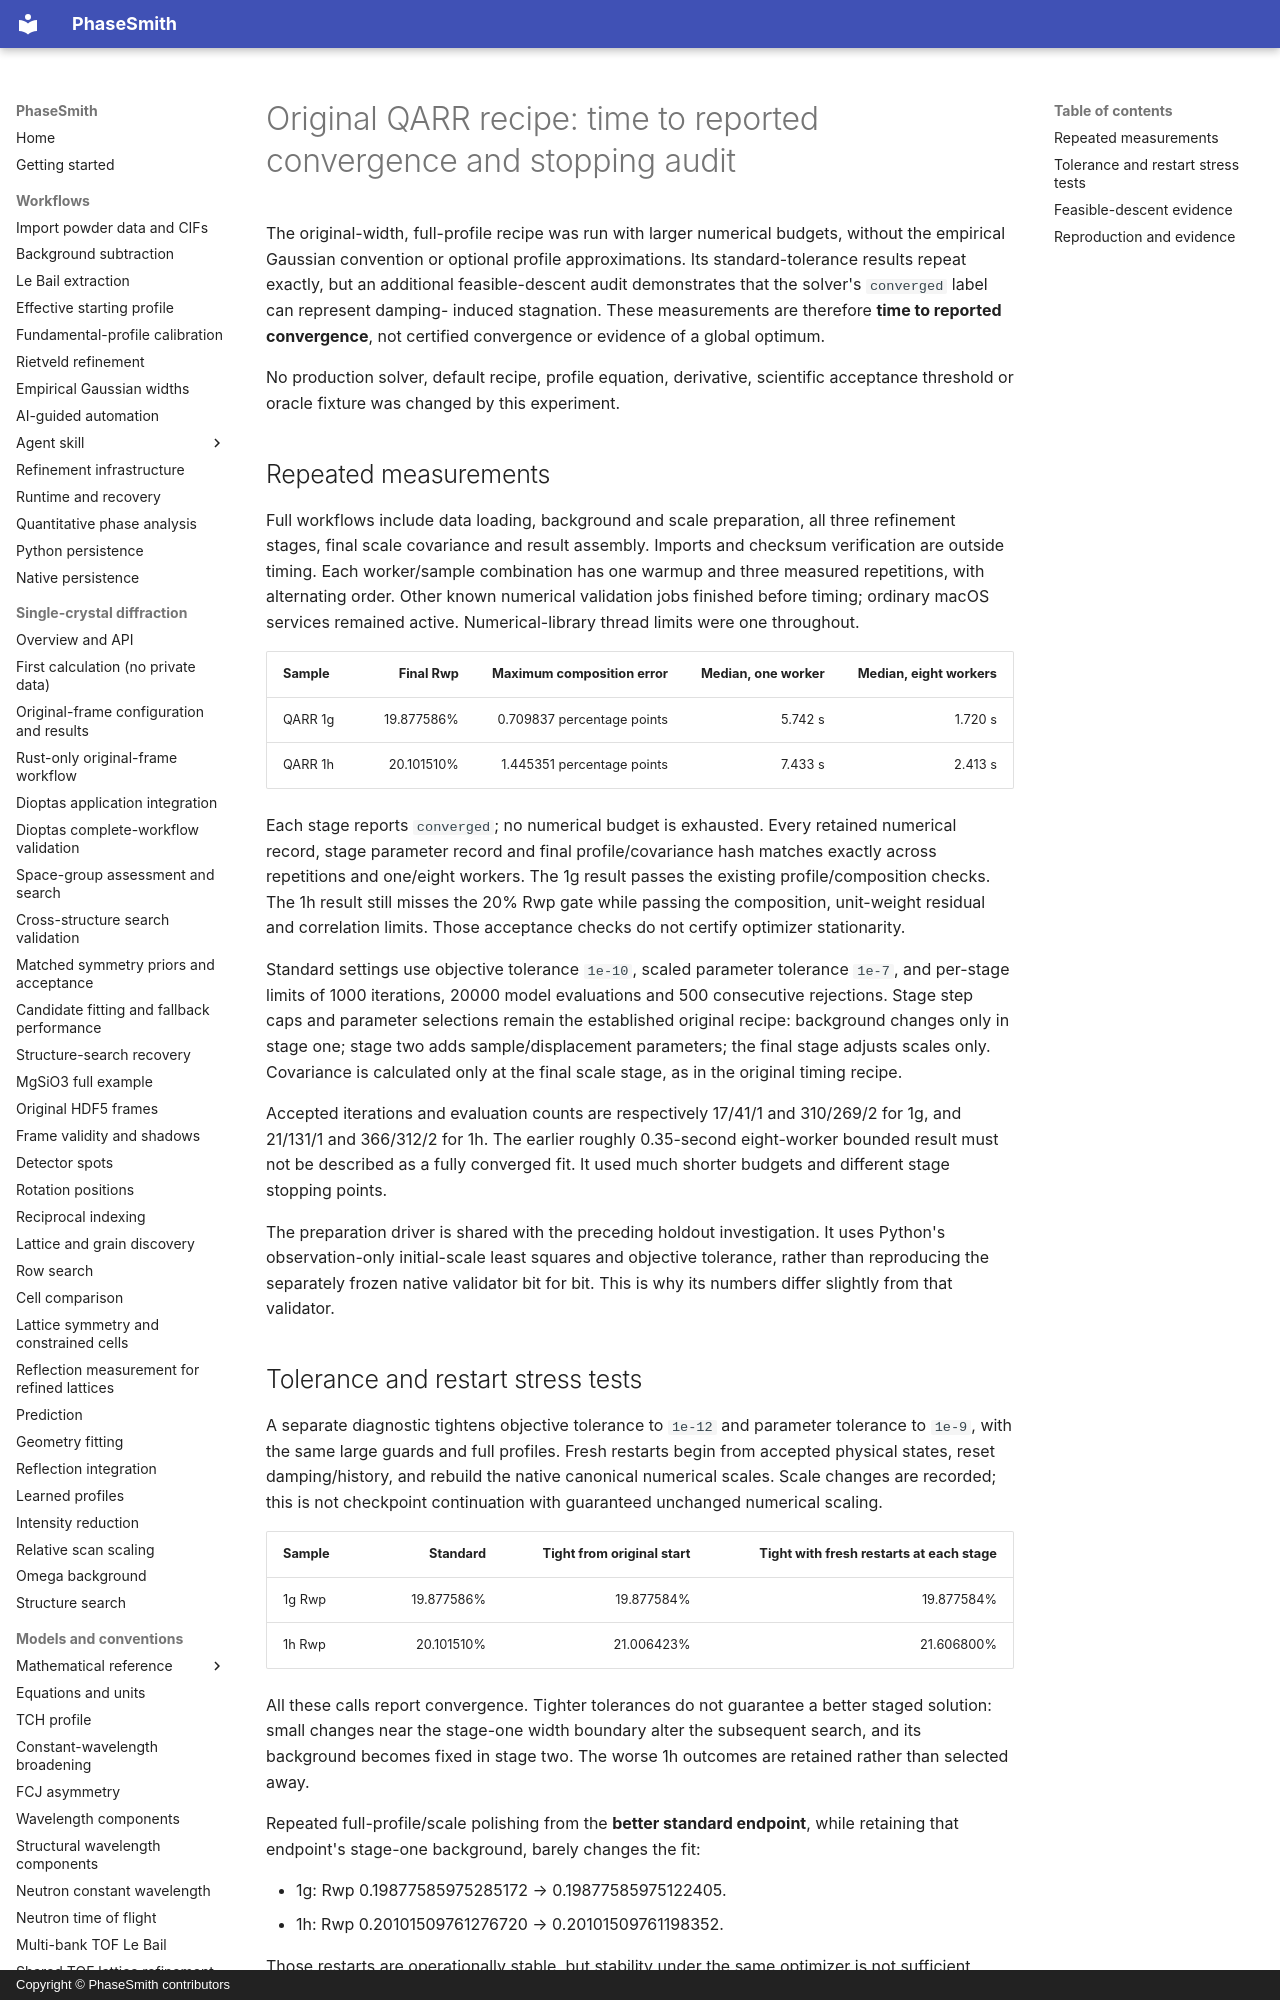

repository: CPrescher/PhaseSmith · page: qarr-convergence-audit/index.html · generator: mkdocs · copyright: Copyright © PhaseSmith contributors

# Original QARR recipe: time to reported convergence and stopping audit

The original-width, full-profile recipe was run with larger numerical budgets,
without the empirical Gaussian convention or optional profile approximations.
Its standard-tolerance results repeat exactly, but an additional feasible-descent
audit demonstrates that the solver's `converged` label can represent damping-
induced stagnation. These measurements are therefore **time to reported
convergence**, not certified convergence or evidence of a global optimum.

No production solver, default recipe, profile equation, derivative, scientific
acceptance threshold or oracle fixture was changed by this experiment.

## Repeated measurements

Full workflows include data loading, background and scale preparation, all
three refinement stages, final scale covariance and result assembly. Imports
and checksum verification are outside timing. Each worker/sample combination
has one warmup and three measured repetitions, with alternating order. Other
known numerical validation jobs finished before timing; ordinary macOS services
remained active. Numerical-library thread limits were one throughout.

| Sample | Final Rwp | Maximum composition error | Median, one worker | Median, eight workers |
| --- | ---: | ---: | ---: | ---: |
| QARR 1g | 19.877586% | 0.709837 percentage points | 5.742 s | 1.720 s |
| QARR 1h | 20.101510% | 1.445351 percentage points | 7.433 s | 2.413 s |

Each stage reports `converged`; no numerical budget is exhausted. Every
retained numerical record, stage parameter record and final profile/covariance
hash matches exactly across repetitions and one/eight workers. The 1g result
passes the existing profile/composition checks. The 1h result still misses the
20% Rwp gate while passing the composition, unit-weight residual and correlation
limits. Those acceptance checks do not certify optimizer stationarity.

Standard settings use objective tolerance `1e-10`, scaled parameter tolerance
`1e-7`, and per-stage limits of 1000 iterations, 20000 model evaluations and
500 consecutive rejections. Stage step caps and parameter selections remain
the established original recipe: background changes only in stage one; stage
two adds sample/displacement parameters; the final stage adjusts scales only.
Covariance is calculated only at the final scale stage, as in the original
timing recipe.

Accepted iterations and evaluation counts are respectively 17/41/1 and
310/269/2 for 1g, and 21/131/1 and 366/312/2 for 1h. The earlier roughly
0.35-second eight-worker bounded result must not be described as a fully
converged fit. It used much shorter budgets and different stage stopping points.

The preparation driver is shared with the preceding holdout investigation.
It uses Python's observation-only initial-scale least squares and objective
tolerance, rather than reproducing the separately frozen native validator
bit for bit. This is why its numbers differ slightly from that validator.

## Tolerance and restart stress tests

A separate diagnostic tightens objective tolerance to `1e-12` and parameter
tolerance to `1e-9`, with the same large guards and full profiles. Fresh restarts
begin from accepted physical states, reset damping/history, and rebuild the
native canonical numerical scales. Scale changes are recorded; this is not
checkpoint continuation with guaranteed unchanged numerical scaling.

| Sample | Standard | Tight from original start | Tight with fresh restarts at each stage |
| --- | ---: | ---: | ---: |
| 1g Rwp | 19.877586% | 19.877584% | 19.877584% |
| 1h Rwp | 20.101510% | 21.006423% | 21.606800% |

All these calls report convergence. Tighter tolerances do not guarantee a
better staged solution: small changes near the stage-one width boundary alter
the subsequent search, and its background becomes fixed in stage two.
The worse 1h outcomes are retained rather than selected away.

Repeated full-profile/scale polishing from the **better standard endpoint**,
while retaining that endpoint's stage-one background, barely changes the fit:

- 1g: Rwp 0.19877585975285172 → 0.19877585975122405.
- 1h: Rwp 0.20101509761276720 → 0.20101509761198352.

Those restarts are operationally stable, but stability under the same optimizer
is not sufficient evidence that no useful feasible direction remains.
